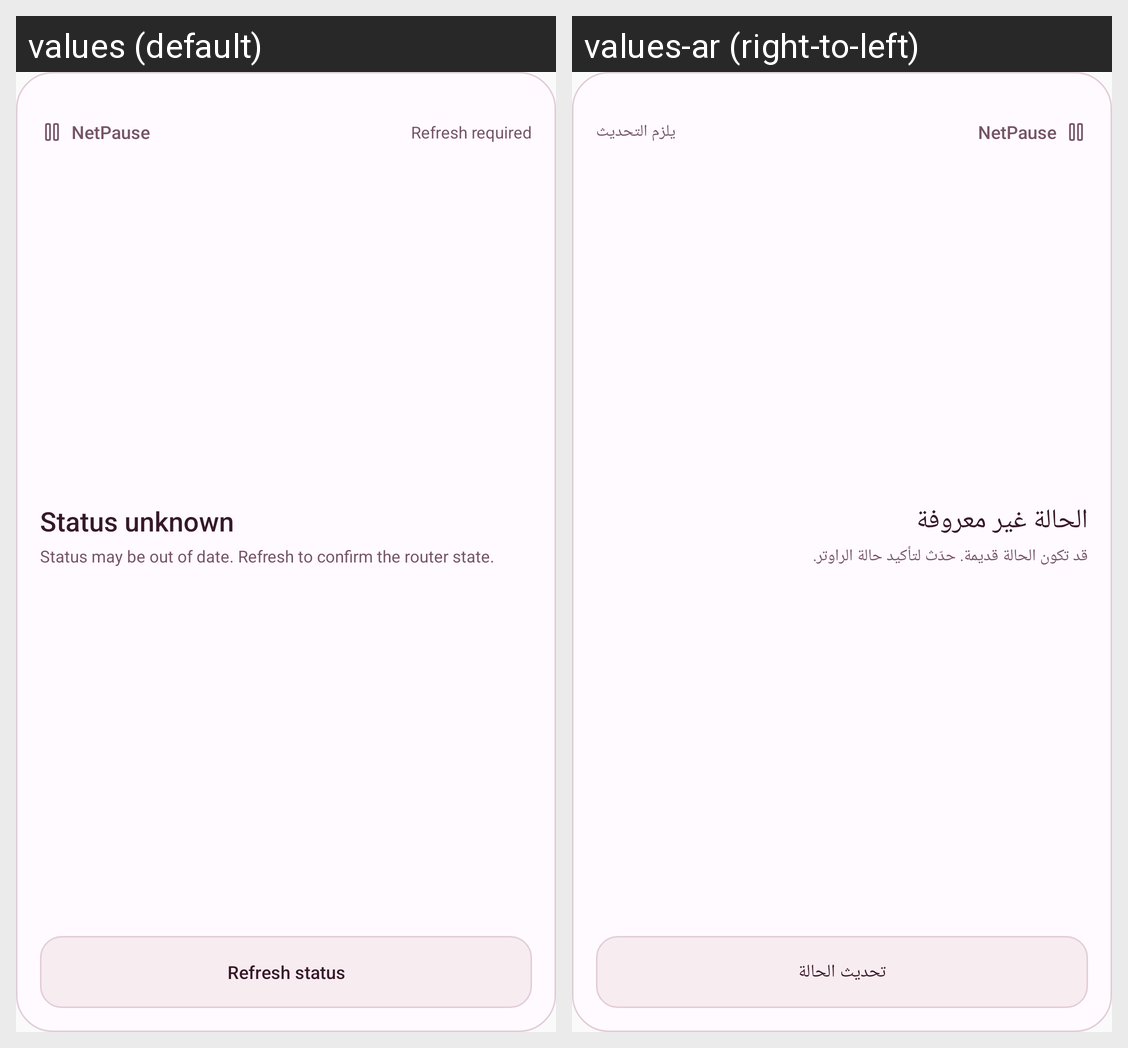

Here is an Android app screen in its default locale and in the app's own translations. Write out the translated-string differences for the strings that appear on this screen.
Android screen res/layout/netpause_widget.xml rendered under 2 locales, left to right: values (default), values-ar (right-to-left). Device: Nexus 5 (rendered at 1080×1920; each locale shown at half size, 540×960, under a caption strip naming it); theme Theme.NetPause.
Strings drawn on this screen, with the default value and each locale's value (text and hints the layout hard-codes, and strings that could not be matched under every locale, appear in the picture but are not listed):

app_name
  values: NetPause
  values-ar: NetPause  [not translated; the default value is used]

widget_refresh_required
  values: Refresh required
  values-ar: يلزم التحديث

widget_unknown
  values: Status unknown
  values-ar: الحالة غير معروفة

stale_status
  values: Status may be out of date. Refresh to confirm the router state.
  values-ar: قد تكون الحالة قديمة. حدّث لتأكيد حالة الراوتر.

refresh_status
  values: Refresh status
  values-ar: تحديث الحالة
